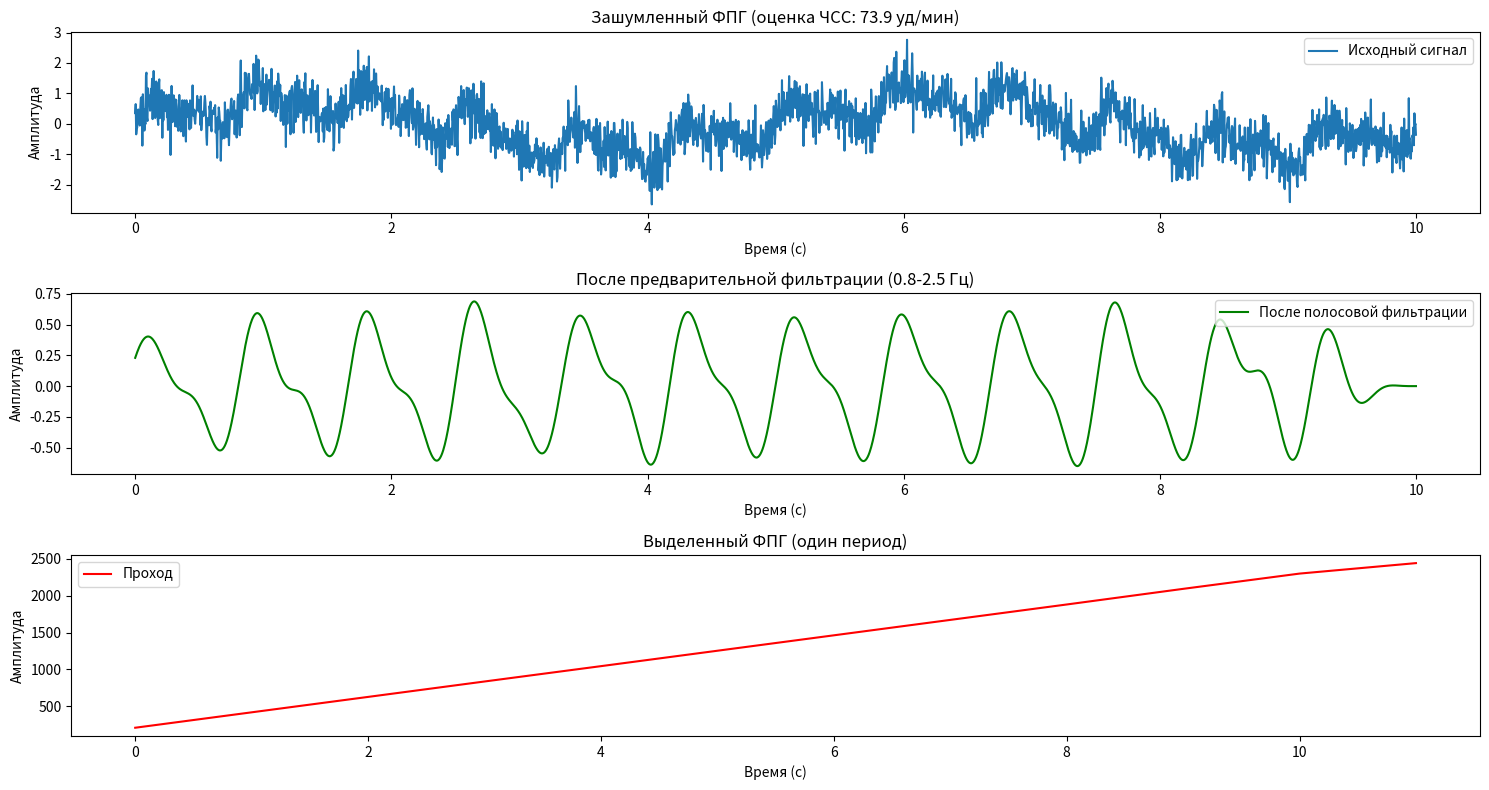

Here is the Python script that generated this plot:
import numpy as np
from scipy import signal
import matplotlib.pyplot as plt


def extract_ppg(noisy_signal, fs=1000, plot=True):
    """
    Выделение ФПГ-сигнала из зашумленных данных

    param:
        noisy_signal - зашумленный ФПГ-сигнал (numpy array)
        fs - частота дискретизации (Гц)
        plot - визуализировать процесс (True/False)

    return:
        clean_ppg - очищенный ФПГ-сигнал
        heart_rate - оценка ЧСС (уд/мин)
    """
    # 1. Предварительная фильтрация (полосовой фильтр 0.8-2.5 Гц)
    nyquist = 0.5 * fs
    low = 0.8 / nyquist
    high = 2.5 / nyquist
    b, a = signal.butter(4, [low, high], btype='band')
    filtered = signal.filtfilt(b, a, noisy_signal)

    # 2. Автокорреляция для оценки периода
    corr = signal.correlate(filtered, filtered, mode='full', method='auto')
    corr = corr[len(corr) // 2:]  # Берем только положительные задержки

    # 3. Поиск пиков (исключая первый пик при нулевой задержке)
    peaks, _ = signal.find_peaks(corr, distance=int(fs / 2.5))  # Минимальное расстояние для 2.5 Гц

    if len(peaks) < 2:
        raise ValueError("Не удалось обнаружить периодичность в сигнале")

    # 4. Оценка ЧСС по среднему расстоянию между пиками
    mean_peak_distance = np.mean(np.diff(peaks)) / fs  # В секундах
    heart_rate = 60 / mean_peak_distance  # Преобразуем в уд/мин

    # 5. Синхронное накопление для улучшения SNR
    period_samples = int(mean_peak_distance * fs)
    num_periods = len(filtered) // period_samples

    if num_periods < 1:
        return filtered, heart_rate

    segmented = filtered[:num_periods * period_samples].reshape(num_periods, period_samples)
    clean_ppg = np.mean(segmented, axis=0)

    # 6. Визуализация при необходимости
    if plot:
        t = np.arange(len(noisy_signal)) / fs
        plt.figure(figsize=(15, 8))

        plt.subplot(3, 1, 1)
        plt.plot(t, noisy_signal, label='Исходный сигнал')
        plt.title(f'Зашумленный ФПГ (оценка ЧСС: {heart_rate:.1f} уд/мин)')
        plt.xlabel('Время (с)')
        plt.ylabel('Амплитуда')
        plt.legend()

        plt.subplot(3, 1, 2)
        plt.plot(t[:len(filtered)], filtered, 'g', label='После полосовой фильтрации')
        plt.title('После предварительной фильтрации (0.8-2.5 Гц)')
        plt.xlabel('Время (с)')
        plt.ylabel('Амплитуда')
        plt.legend()

        plt.subplot(3, 1, 3)
        plt.plot(peaks, 'r', label='Проход')
        plt.title('Выделенный ФПГ (один период)')
        plt.xlabel('Время (с)')
        plt.ylabel('Амплитуда')
        plt.legend()

        plt.tight_layout()
        plt.show()

    return clean_ppg, heart_rate


# Пример использования
if __name__ == "__main__":
    # Генерация тестового сигнала ФПГ с ЧСС 72 уд/мин (1.2 Гц)
    fs = 250  # Типичная частота дискретизации для ФПГ
    t = np.linspace(0, 10, 10 * fs)  # 10 секунд данных
    clean_ppg = 0.5 * np.sin(2 * np.pi * 1.2 * t) + 0.3 * np.sin(2 * np.pi * 2.4 * t)  # Основная + гармоника

    # Добавляем шум и артефакты
    noise = 0.4 * np.random.normal(size=len(t))
    motion_artifact = 0.8 * np.sin(2 * np.pi * 0.2 * t)  # Низкочастотный артефакт
    powerline_noise = 0.3 * np.sin(2 * np.pi * 50 * t)  # Наводка 50 Гц

    noisy_signal = clean_ppg + noise + motion_artifact + powerline_noise

    # Обработка
    extracted_ppg, hr = extract_ppg(noisy_signal, fs=fs, plot=True)
    print(f"Оценка ЧСС: {hr:.1f} уд/мин")